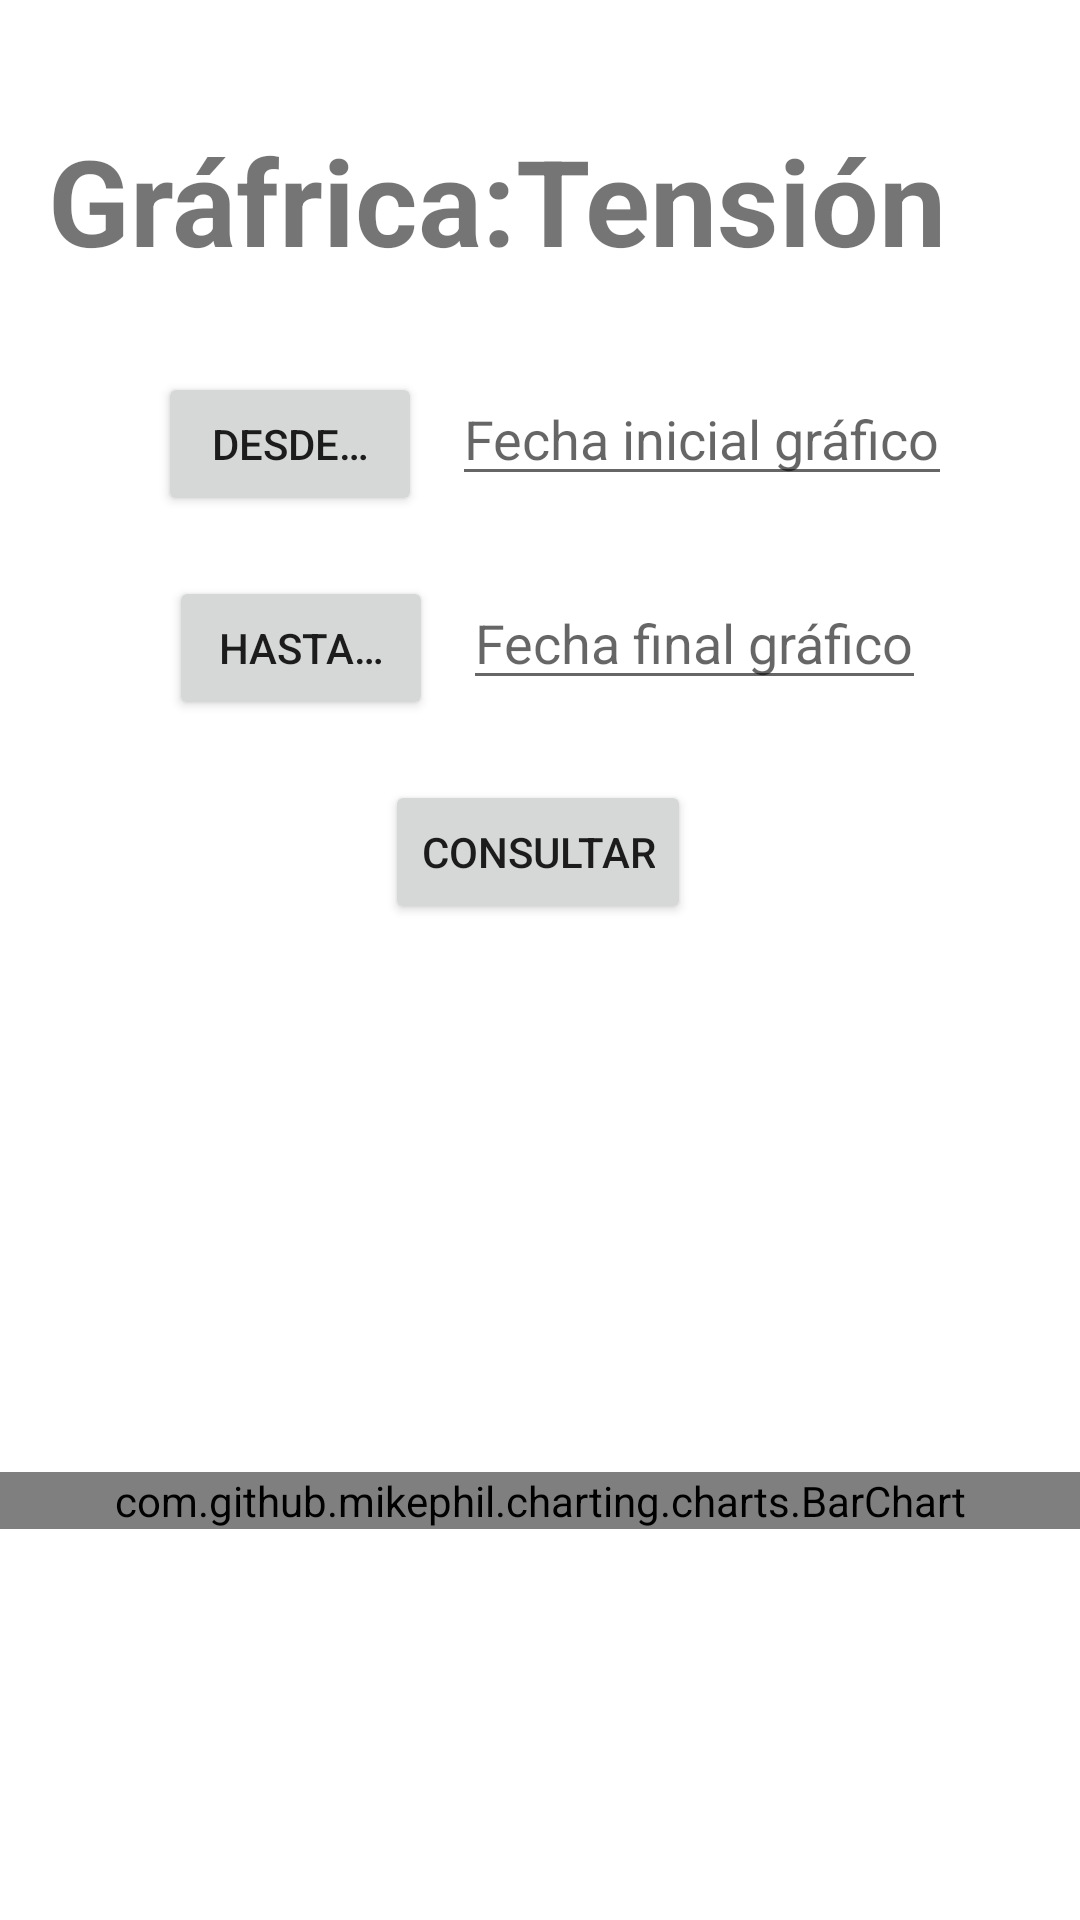

The Android layout XML behind this screen, and the referenced resources:
<!-- AndroidManifest.xml: application theme Theme.ProyectoVigHealth -->
<!-- res/layout/activity_grafica_tension.xml -->
<?xml version="1.0" encoding="utf-8"?>
<androidx.constraintlayout.widget.ConstraintLayout xmlns:android="http://schemas.android.com/apk/res/android"
    xmlns:app="http://schemas.android.com/apk/res-auto"
    xmlns:tools="http://schemas.android.com/tools"
    android:layout_width="match_parent"
    android:layout_height="match_parent"
    tools:context=".GraficaTensionActivity">

    <TextView
        android:id="@+id/tv_graficaTension"
        android:layout_width="wrap_content"
        android:layout_height="wrap_content"
        android:layout_marginStart="16dp"
        android:layout_marginTop="40dp"
        android:text="@string/tv_grafrica_tension"
        android:textSize="40sp"
        android:textStyle="bold"
        app:layout_constraintStart_toStartOf="parent"
        app:layout_constraintTop_toTopOf="parent" />

    <LinearLayout
        android:id="@+id/linLayGraFechaDesde"
        android:layout_width="wrap_content"
        android:layout_height="wrap_content"
        android:layout_marginTop="124dp"
        android:orientation="horizontal"
        app:layout_constraintEnd_toEndOf="parent"
        app:layout_constraintStart_toStartOf="parent"
        app:layout_constraintTop_toTopOf="parent">

        <Button
            android:id="@+id/btn_fechaGraTensionDesde"
            android:layout_width="wrap_content"
            android:layout_height="wrap_content"
            android:layout_marginStart="10sp"
            android:layout_marginEnd="10sp"
            android:text="@string/btn_fecha_tension_desde" />

        <EditText
            android:id="@+id/et_fechaGraTensionDesde"
            android:layout_width="wrap_content"
            android:layout_height="wrap_content"
            android:hint="@string/et_fecha_inicial_grafico" />

    </LinearLayout>

    <LinearLayout
        android:id="@+id/linLayGraFechaHasta"
        android:layout_width="wrap_content"
        android:layout_height="wrap_content"
        android:layout_marginTop="20dp"
        android:orientation="horizontal"
        app:layout_constraintEnd_toEndOf="parent"
        app:layout_constraintStart_toStartOf="parent"
        app:layout_constraintTop_toBottomOf="@id/linLayGraFechaDesde">

        <Button
            android:id="@+id/btn_fechaGraTensionHasta"
            android:layout_width="wrap_content"
            android:layout_height="wrap_content"
            android:layout_marginStart="5sp"
            android:layout_marginEnd="10sp"
            android:text="@string/btn_fecha_tension_hasta" />

        <EditText
            android:id="@+id/et_fechaGraTensionHasta"
            android:layout_width="wrap_content"
            android:layout_height="wrap_content"
            android:hint="@string/et_fecha_final_grafico" />

    </LinearLayout>

    <Button
        android:id="@+id/btn_GTConsultar"
        android:layout_width="wrap_content"
        android:layout_height="wrap_content"
        android:layout_marginTop="260dp"
        android:text="@string/btn_consultar_H_Tension"
        app:layout_constraintEnd_toEndOf="parent"
        app:layout_constraintHorizontal_bias="0.498"
        app:layout_constraintStart_toStartOf="parent"
        app:layout_constraintTop_toTopOf="parent" />

    <TextView
        android:id="@+id/tvGraficoGenerado"
        android:layout_width="wrap_content"
        android:layout_height="wrap_content"
        android:layout_marginTop="32dp"
        android:text=""
        android:textSize="15sp"
        android:textStyle="bold"
        tools:text="Gráfica"
        android:visibility="invisible"
        app:layout_constraintEnd_toEndOf="parent"
        app:layout_constraintStart_toStartOf="parent"
        app:layout_constraintTop_toBottomOf="@+id/btn_GTConsultar" />

    <com.github.mikephil.charting.charts.BarChart
        android:id="@+id/graficaLineas"
        android:layout_width="match_parent"
        android:layout_height="wrap_content"
        app:layout_constraintBottom_toBottomOf="parent"
        app:layout_constraintEnd_toEndOf="parent"
        app:layout_constraintStart_toStartOf="parent"
        app:layout_constraintTop_toBottomOf="@+id/tvGraficoGenerado"/>



</androidx.constraintlayout.widget.ConstraintLayout>
<!-- resources referenced by this layout -->
<resources>
  <string name="btn_consultar_H_Tension">Consultar</string>
  <string name="btn_fecha_tension_desde">Desde…</string>
  <string name="btn_fecha_tension_hasta">Hasta…</string>
  <string name="et_fecha_final_grafico">Fecha final gráfico</string>
  <string name="et_fecha_inicial_grafico">Fecha inicial gráfico</string>
  <string name="tv_grafrica_tension">Gráfrica:Tensión</string>
  <style name="Theme.ProyectoVigHealth" parent="Theme.MaterialComponents.DayNight.DarkActionBar">
          
          <item name="colorPrimary">@color/purple_500</item>
          <item name="colorPrimaryVariant">@color/purple_700</item>
          <item name="colorOnPrimary">@color/white</item>
          
          <item name="colorSecondary">@color/teal_200</item>
          <item name="colorSecondaryVariant">@color/teal_700</item>
          <item name="colorOnSecondary">@color/black</item>
          
          <item name="android:statusBarColor">?attr/colorPrimaryVariant</item>
          
      </style>
  <color name="purple_500">#FF6200EE</color>
  <color name="purple_700">#FF3700B3</color>
  <color name="white">#FFFFFFFF</color>
  <color name="teal_200">#FF03DAC5</color>
  <color name="teal_700">#FF018786</color>
  <color name="black">#FF000000</color>
</resources>
